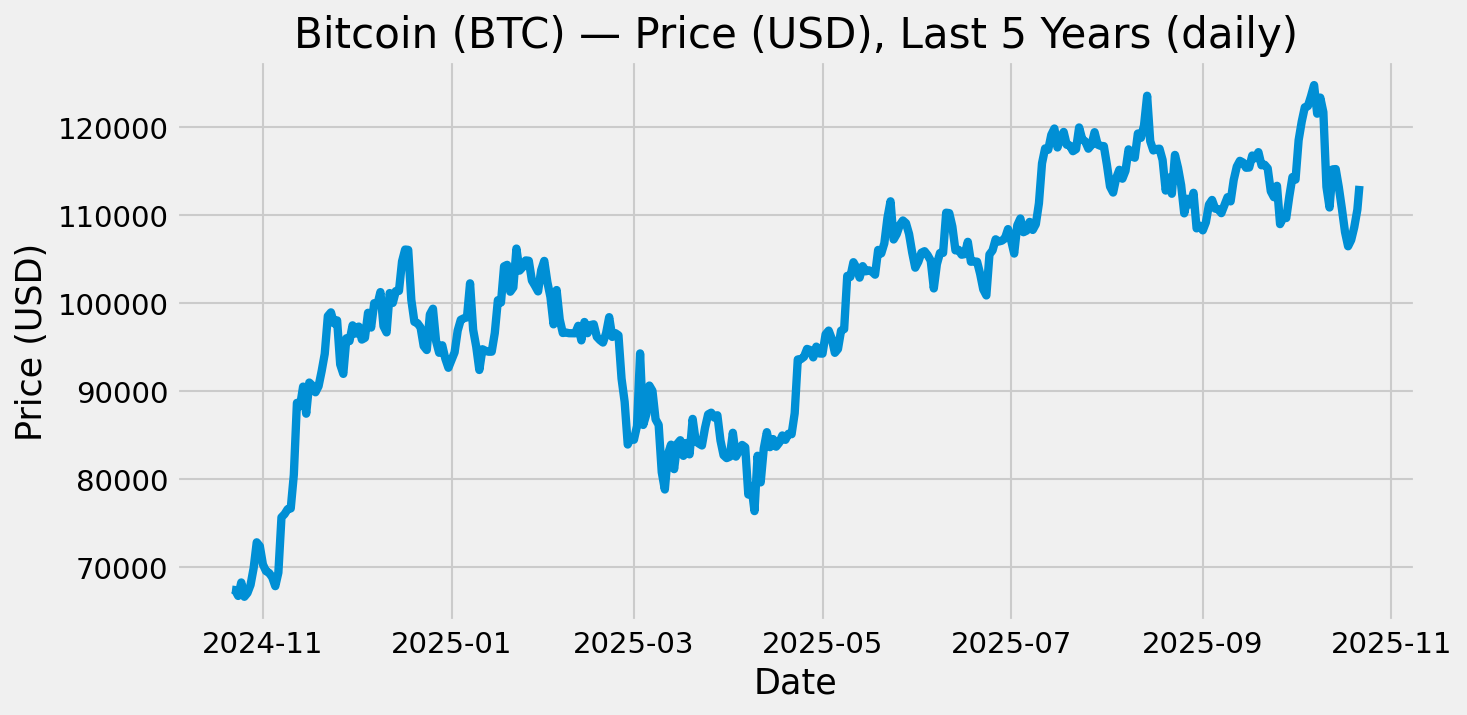

The table this chart was drawn from, first rows:
date, close_usd
2024-10-22 00:00:00, 67395
2024-10-23 00:00:00, 67351
2024-10-24 00:00:00, 66684
2024-10-25 00:00:00, 68214
2024-10-26 00:00:00, 66586
2024-10-27 00:00:00, 67018
2024-10-28 00:00:00, 67939
2024-10-29 00:00:00, 69845
2024-10-30 00:00:00, 72781
2024-10-31 00:00:00, 72343
2024-11-01 00:00:00, 70265
2024-11-02 00:00:00, 69508
2024-11-03 00:00:00, 69299
2024-11-04 00:00:00, 68804
2024-11-05 00:00:00, 67793
2024-11-06 00:00:00, 69335
2024-11-07 00:00:00, 75621
2024-11-08 00:00:00, 75987
2024-11-09 00:00:00, 76550
2024-11-10 00:00:00, 76630
2024-11-11 00:00:00, 80467
2024-11-12 00:00:00, 88637
2024-11-13 00:00:00, 88265
2024-11-14 00:00:00, 90488
2024-11-15 00:00:00, 87408
2024-11-16 00:00:00, 90948
2024-11-17 00:00:00, 90606
2024-11-18 00:00:00, 89841
2024-11-19 00:00:00, 90535
2024-11-20 00:00:00, 92252
2024-11-21 00:00:00, 94217
2024-11-22 00:00:00, 98509
2024-11-23 00:00:00, 98927
2024-11-24 00:00:00, 97679
2024-11-25 00:00:00, 98016
2024-11-26 00:00:00, 93005
2024-11-27 00:00:00, 91932
2024-11-28 00:00:00, 95981
2024-11-29 00:00:00, 95662
2024-11-30 00:00:00, 97453
2024-12-01 00:00:00, 96513
2024-12-02 00:00:00, 97312
2024-12-03 00:00:00, 95833
2024-12-04 00:00:00, 96032
2024-12-05 00:00:00, 98881
2024-12-06 00:00:00, 97202
2024-12-07 00:00:00, 99974
2024-12-08 00:00:00, 99782
2024-12-09 00:00:00, 101235
2024-12-10 00:00:00, 97354
2024-12-11 00:00:00, 96650
2024-12-12 00:00:00, 101124
2024-12-13 00:00:00, 100001
2024-12-14 00:00:00, 101352
2024-12-15 00:00:00, 101367
2024-12-16 00:00:00, 104722
2024-12-17 00:00:00, 106074
2024-12-18 00:00:00, 106035
2024-12-19 00:00:00, 100356
2024-12-20 00:00:00, 97851
... 306 more rows
